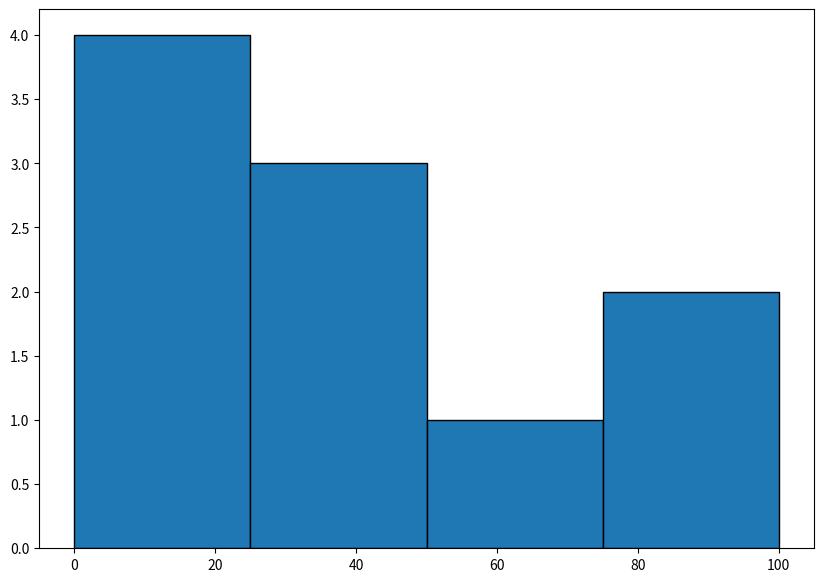

Write Python code to recreate this figure.
from matplotlib import pyplot as plt
import numpy as np

a = np.array([1,4,9,16,25,36,49,64,81,100])

fig, ax = plt.subplots(figsize=(10, 7))
ax.hist(a, bins = [0, 25, 50, 75, 100], edgecolor='black')

plt.show()